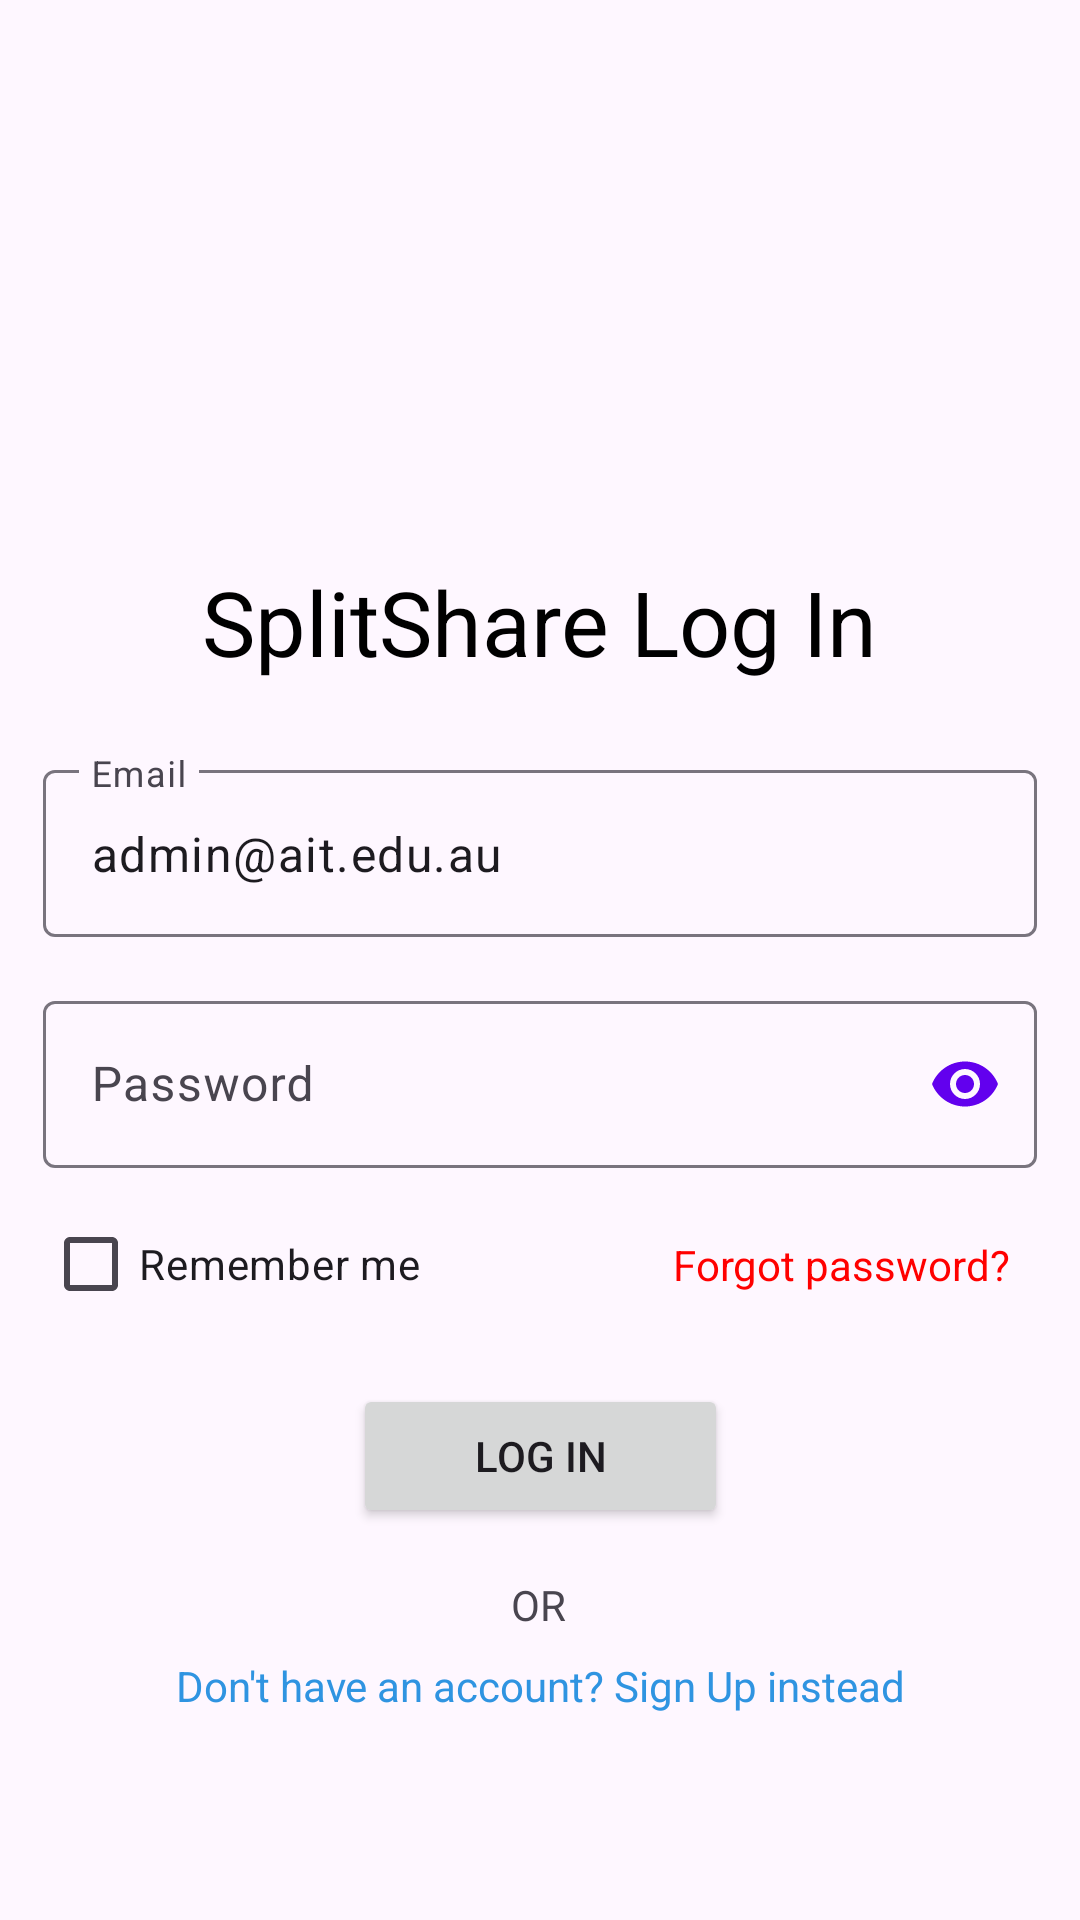

Here is an Android app screen rendered from its layout file. Give the layout XML and the strings, colors and styles it references.
<!-- AndroidManifest.xml: application theme Theme.SplitShare -->
<!-- res/layout/login_page_fragment.xml -->
<?xml version="1.0" encoding="utf-8"?>
<androidx.core.widget.NestedScrollView xmlns:android="http://schemas.android.com/apk/res/android"
    xmlns:app="http://schemas.android.com/apk/res-auto"
    xmlns:tools="http://schemas.android.com/tools"
    android:layout_width="match_parent"
    android:layout_height="match_parent"
    android:fillViewport="true"
    tools:context=".login.loginpage.LoginPageFragment" >


    <androidx.constraintlayout.widget.ConstraintLayout
        android:layout_width="match_parent"
        android:layout_height="match_parent">


        <androidx.constraintlayout.widget.Guideline
            android:id="@+id/guideline3"
            android:layout_width="wrap_content"
            android:layout_height="wrap_content"
            android:orientation="horizontal"
            app:layout_constraintGuide_begin="394dp"
            app:layout_constraintGuide_percent="0.5" />

        <androidx.cardview.widget.CardView
            android:layout_width="0dp"
            android:layout_height="wrap_content"
            android:layout_marginTop="96dp"
            app:cardBackgroundColor="@android:color/transparent"
            app:cardElevation="0dp"
            app:cardUseCompatPadding="false"
            app:layout_constraintBottom_toTopOf="@+id/guideline3"
            app:layout_constraintEnd_toStartOf="@+id/guideline4"
            app:layout_constraintStart_toStartOf="@+id/guideline22"
            app:layout_constraintTop_toTopOf="@+id/guideline3">

            <androidx.constraintlayout.widget.ConstraintLayout
                android:id="@+id/innerConstraint"
                android:layout_width="match_parent"
                android:layout_height="wrap_content">

                <CheckBox
                    android:id="@+id/rememberMeloginCB"
                    android:layout_width="wrap_content"
                    android:layout_height="wrap_content"
                    android:layout_marginTop="8dp"
                    android:text="Remember me"
                    app:layout_constraintStart_toStartOf="parent"
                    app:layout_constraintTop_toBottomOf="@+id/password_loginTIL" />

                <Button
                    android:id="@+id/loginBtnLogin"
                    android:layout_width="125dp"
                    android:layout_height="48dp"
                    android:layout_marginTop="16dp"
                    android:text="Log in"
                    app:layout_constraintEnd_toEndOf="parent"
                    app:layout_constraintStart_toStartOf="@+id/innerConstraint"
                    app:layout_constraintTop_toBottomOf="@+id/rememberMeloginCB" />

                <TextView
                    android:id="@+id/SignUpText"
                    android:layout_width="wrap_content"
                    android:layout_height="wrap_content"
                    android:layout_marginTop="8dp"
                    android:layout_marginBottom="24dp"
                    android:text="Don't have an account? Sign Up instead"
                    android:textColor="#2F94E1"
                    app:layout_constraintBottom_toBottomOf="parent"
                    app:layout_constraintEnd_toEndOf="@+id/textView3"
                    app:layout_constraintHorizontal_bias="0.497"
                    app:layout_constraintStart_toStartOf="@+id/textView3"
                    app:layout_constraintTop_toBottomOf="@+id/textView3"
                    app:layout_constraintVertical_bias="0.044" />

                <TextView
                    android:id="@+id/textView3"
                    android:layout_width="wrap_content"
                    android:layout_height="wrap_content"
                    android:layout_marginTop="16dp"
                    android:text="OR"
                    app:layout_constraintEnd_toEndOf="parent"
                    app:layout_constraintHorizontal_bias="0.498"
                    app:layout_constraintStart_toStartOf="parent"
                    app:layout_constraintTop_toBottomOf="@+id/loginBtnLogin" />

                <TextView
                    android:id="@+id/forgotPasswordLoginTIL"
                    android:layout_width="wrap_content"
                    android:layout_height="wrap_content"
                    android:text="Forgot password?"
                    android:textColor="#FF0000"
                    app:layout_constraintBottom_toBottomOf="@+id/rememberMeloginCB"
                    app:layout_constraintEnd_toEndOf="parent"
                    app:layout_constraintHorizontal_bias="0.902"
                    app:layout_constraintStart_toEndOf="@+id/rememberMeloginCB"
                    app:layout_constraintTop_toTopOf="@+id/rememberMeloginCB" />

                <ImageView
                    android:id="@+id/imageView2"
                    android:layout_width="88dp"
                    android:layout_height="98dp"
                    android:layout_marginTop="24dp"
                    android:src="@drawable/logo"
                    app:layout_constraintEnd_toEndOf="parent"
                    app:layout_constraintHorizontal_bias="0.507"
                    app:layout_constraintStart_toStartOf="@+id/innerConstraint"
                    app:layout_constraintTop_toTopOf="parent" />

                <TextView
                    android:id="@+id/textView2"
                    android:layout_width="wrap_content"
                    android:layout_height="wrap_content"
                    android:layout_marginTop="20dp"
                    android:text="SplitShare Log In"
                    android:textColor="#000000"
                    android:textColorLink="#B71C1C"
                    android:textSize="30sp"
                    app:layout_constraintEnd_toEndOf="parent"
                    app:layout_constraintStart_toStartOf="@+id/innerConstraint"
                    app:layout_constraintTop_toBottomOf="@+id/imageView2" />

                <com.google.android.material.textfield.TextInputLayout
                    android:id="@+id/email_loginTIL"
                    android:layout_width="0dp"
                    android:layout_height="wrap_content"
                    android:layout_marginTop="24dp"
                    app:layout_constraintEnd_toEndOf="parent"
                    app:layout_constraintStart_toStartOf="@+id/innerConstraint"
                    app:layout_constraintTop_toBottomOf="@+id/textView2">

                    <com.google.android.material.textfield.TextInputEditText
                        android:layout_width="match_parent"
                        android:layout_height="wrap_content"
                        android:hint="Email"
                        android:inputType="textEmailAddress"
                        android:text="admin@ait.edu.au" />
                </com.google.android.material.textfield.TextInputLayout>

                <com.google.android.material.textfield.TextInputLayout
                    android:id="@+id/password_loginTIL"
                    android:layout_width="0dp"
                    android:layout_height="wrap_content"
                    android:layout_marginTop="16dp"
                    app:layout_constraintEnd_toEndOf="parent"
                    app:layout_constraintStart_toStartOf="@+id/innerConstraint"
                    app:layout_constraintTop_toBottomOf="@+id/email_loginTIL"
                    app:passwordToggleEnabled="true"
                    app:passwordToggleTint="@color/design_default_color_primary">

                    <com.google.android.material.textfield.TextInputEditText
                        android:layout_width="match_parent"
                        android:layout_height="wrap_content"
                        android:hint="Password"
                        android:inputType="textPassword"
                        tools:text="1234" />
                </com.google.android.material.textfield.TextInputLayout>


            </androidx.constraintlayout.widget.ConstraintLayout>
        </androidx.cardview.widget.CardView>

        <androidx.constraintlayout.widget.Guideline
            android:id="@+id/guideline22"
            android:layout_width="wrap_content"
            android:layout_height="wrap_content"
            android:orientation="vertical"
            app:layout_constraintGuide_begin="17dp"
            app:layout_constraintGuide_percent="0.04" />

        <androidx.constraintlayout.widget.Guideline
            android:id="@+id/guideline4"
            android:layout_width="wrap_content"
            android:layout_height="wrap_content"
            android:orientation="vertical"
            app:layout_constraintGuide_percent="0.96" />

    </androidx.constraintlayout.widget.ConstraintLayout>

</androidx.core.widget.NestedScrollView>
<!-- resources referenced by this layout -->
<resources>
  <!-- drawable logo: vector/xml drawable (drawable-notround, 5866 chars, omitted) -->
  <style name="Theme.SplitShare" parent="Base.Theme.SplitShare" />
  <style name="Base.Theme.SplitShare" parent="Theme.Material3.DayNight.NoActionBar">
          
          
      </style>
</resources>
